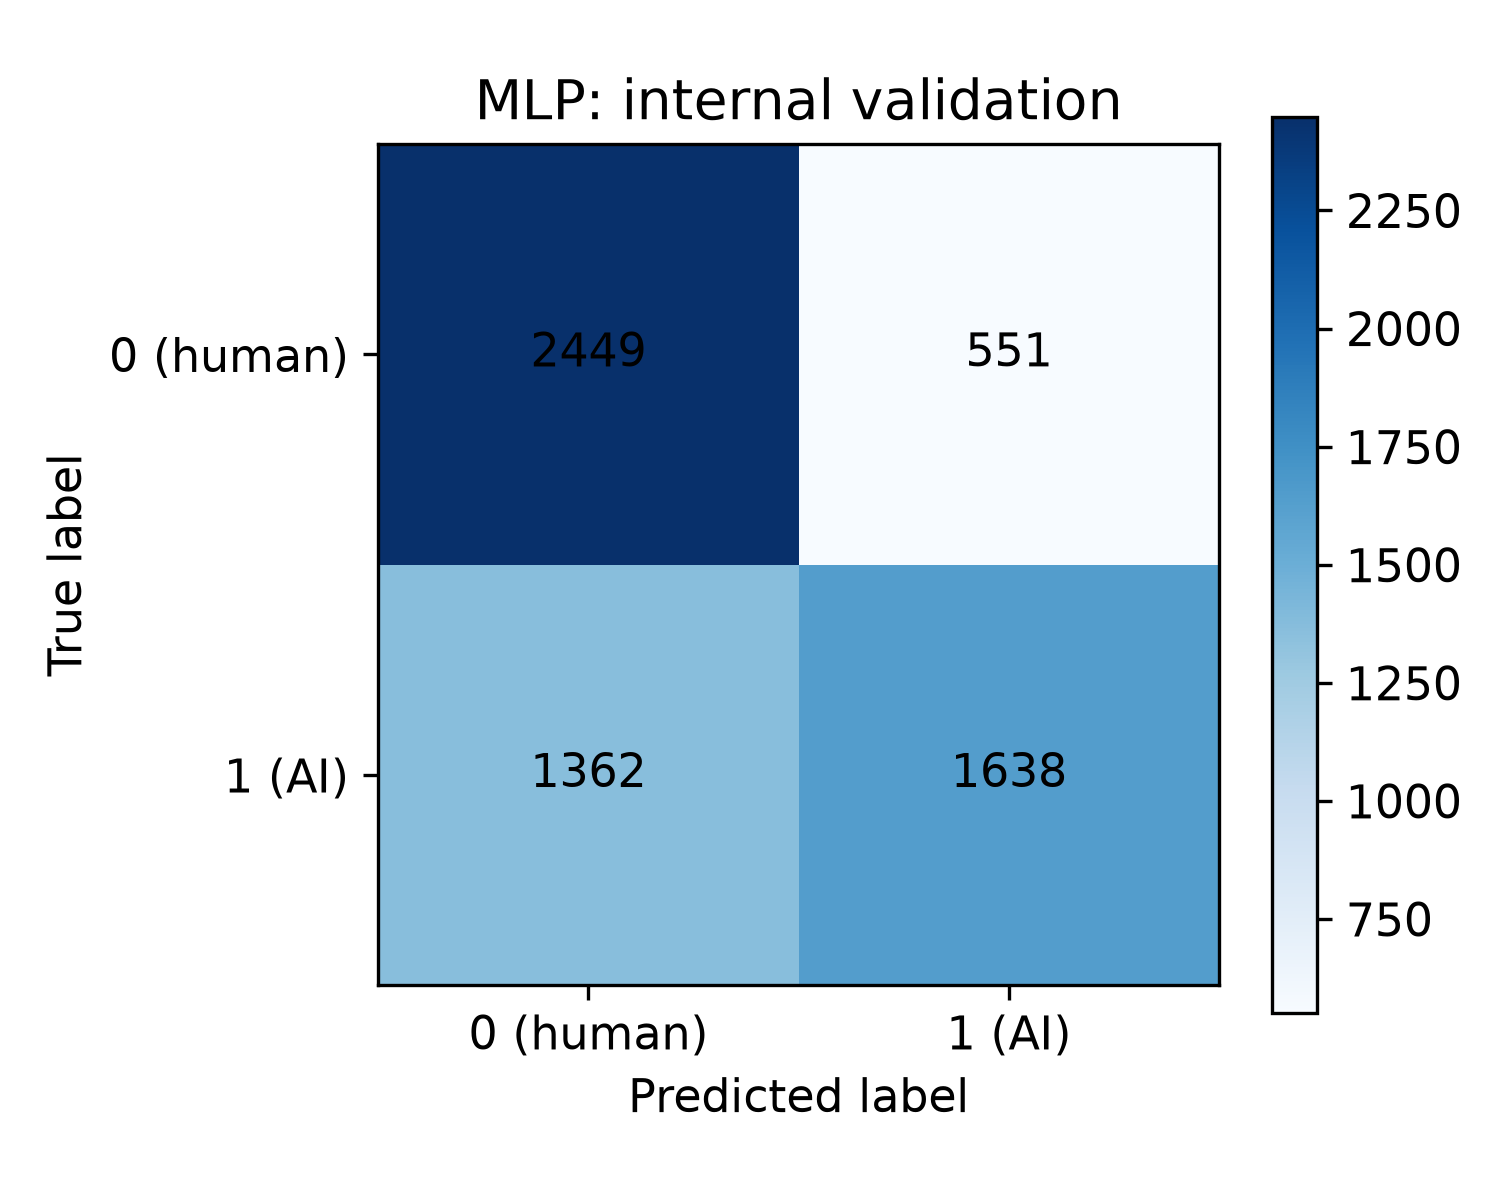

Values plotted in this chart, from the file beside it:
, pred_0, pred_1
true_0, 2449, 551
true_1, 1362, 1638
